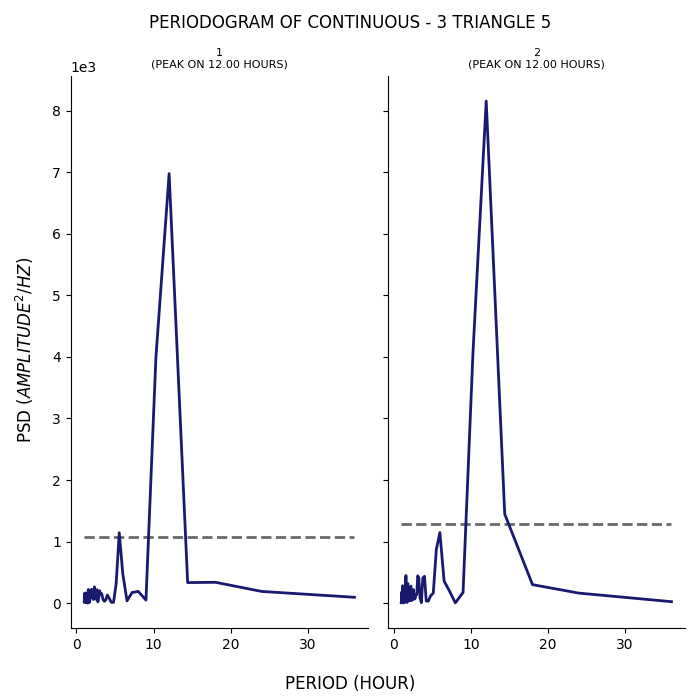

The table this chart was drawn from, first rows:
test, period, psd
1, 36.0, 95.86
1, 24.0, 190.6
1, 18.0, 339.3
1, 14.4, 334.6
1, 12.0, 6976
1, 10.29, 3988
1, 9.0, 49.72
1, 8.0, 191.1
1, 7.2, 173
1, 6.545, 37.69
1, 6.0, 474.6
1, 5.538, 1144
1, 5.143, 323.7
1, 4.8, 13.69
1, 4.5, 14.3
1, 4.235, 82.04
1, 4.0, 133
1, 3.789, 52.68
1, 3.6, 30.85
1, 3.429, 62.7
1, 3.273, 152.7
1, 3.13, 143.3
1, 3.0, 202.3
1, 2.88, 93.18
1, 2.769, 21.52
1, 2.667, 219.5
1, 2.571, 84.25
1, 2.483, 64.62
1, 2.4, 209.3
1, 2.323, 265.6
1, 2.25, 71.3
1, 2.182, 60.08
1, 2.118, 215.2
1, 2.057, 209.2
1, 2.0, 164.8
1, 1.946, 224.1
1, 1.895, 170.7
1, 1.846, 87.29
1, 1.8, 110.4
1, 1.756, 91.48
1, 1.714, 18.03
1, 1.674, 28.48
1, 1.636, 45.14
1, 1.6, 17.58
1, 1.565, 44.3
1, 1.532, 222.6
1, 1.5, 55.32
1, 1.469, 0.2865
1, 1.44, 139.5
1, 1.412, 146.5
1, 1.385, 46.03
1, 1.358, 54.09
1, 1.333, 67.7
1, 1.309, 117.9
1, 1.286, 23.98
1, 1.263, 7.707
1, 1.241, 28.36
1, 1.22, 163.9
1, 1.2, 166
1, 1.18, 103
... 82 more rows
